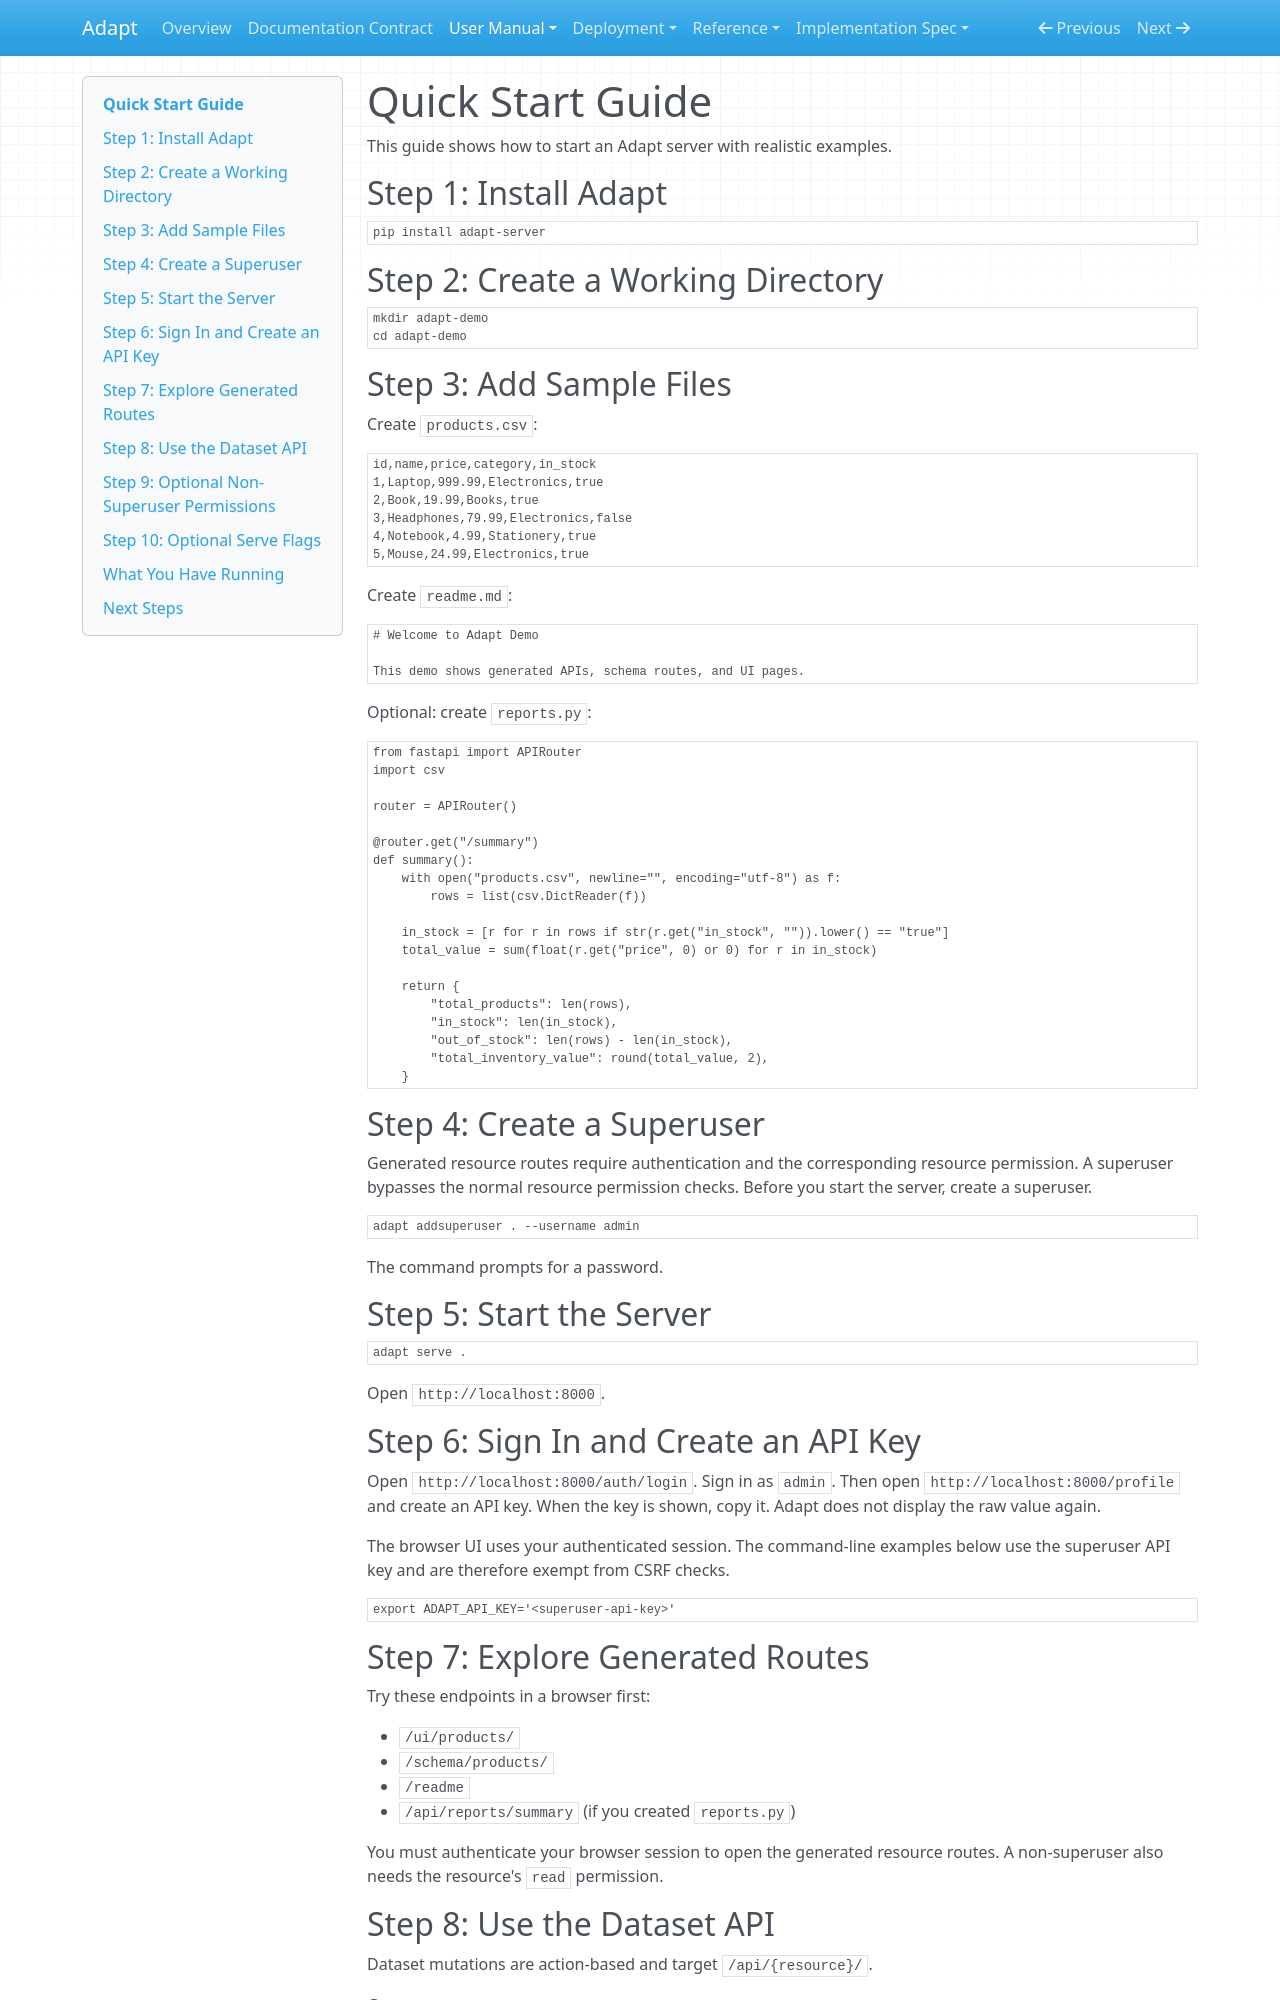

repository: McIndi/adapt · page: manual/quick_start/index.html · generator: mkdocs

# Quick Start Guide

This guide shows how to start an Adapt server with realistic examples.

## Step 1: Install Adapt

```bash
pip install adapt-server
```

## Step 2: Create a Working Directory

```bash
mkdir adapt-demo
cd adapt-demo
```

## Step 3: Add Sample Files

Create `products.csv`:

```csv
id,name,price,category,in_stock
1,Laptop,999.99,Electronics,true
2,Book,19.99,Books,true
3,Headphones,79.99,Electronics,false
4,Notebook,4.99,Stationery,true
5,Mouse,24.99,Electronics,true
```

Create `readme.md`:

```markdown
# Welcome to Adapt Demo

This demo shows generated APIs, schema routes, and UI pages.
```

Optional: create `reports.py`:

```python
from fastapi import APIRouter
import csv

router = APIRouter()

@router.get("/summary")
def summary():
    with open("products.csv", newline="", encoding="utf-8") as f:
        rows = list(csv.DictReader(f))

    in_stock = [r for r in rows if str(r.get("in_stock", "")).lower() == "true"]
    total_value = sum(float(r.get("price", 0) or 0) for r in in_stock)

    return {
        "total_products": len(rows),
        "in_stock": len(in_stock),
        "out_of_stock": len(rows) - len(in_stock),
        "total_inventory_value": round(total_value, 2),
    }
```

## Step 4: Create a Superuser

Generated resource routes require authentication and the corresponding
resource permission. A superuser bypasses the normal resource permission
checks. Before you start the server, create a superuser.

```bash
adapt addsuperuser . --username admin
```

The command prompts for a password.

## Step 5: Start the Server

```bash
adapt serve .
```

Open `http://localhost:8000`.

## Step 6: Sign In and Create an API Key

Open `http://localhost:8000/auth/login`. Sign in as `admin`. Then open
`http://localhost:8000/profile` and create an API key. When the key is
shown, copy it. Adapt does not display the raw value again.

The browser UI uses your authenticated session. The command-line examples
below use the superuser API key and are therefore exempt from CSRF checks.

```bash
export ADAPT_API_KEY='<superuser-api-key>'
```

## Step 7: Explore Generated Routes

Try these endpoints in a browser first:

- `/ui/products/`
- `/schema/products/`
- `/readme`
- `/api/reports/summary` (if you created `reports.py`)

You must authenticate your browser session to open the generated resource
routes. A non-superuser also needs the resource's `read` permission.
